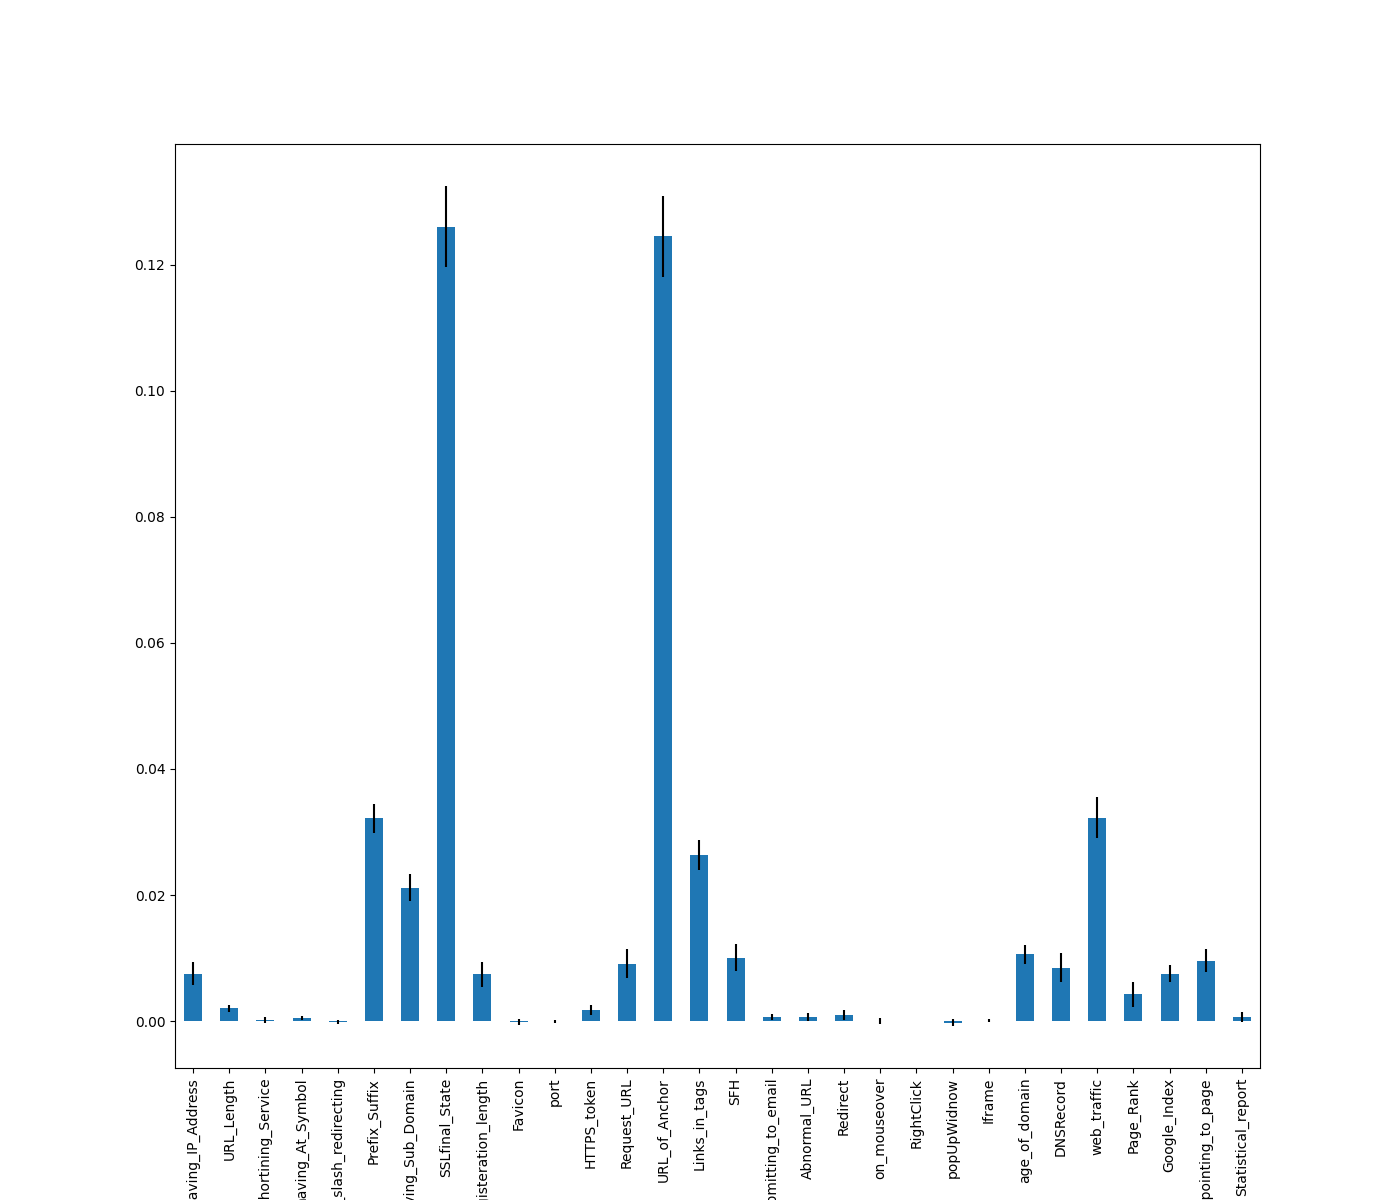

The data file committed next to this chart (first rows):
, 0
SSLfinal_State, 0.1261
URL_of_Anchor, 0.1245
web_traffic, 0.03225
Prefix_Suffix, 0.03216
Links_in_tags, 0.02637
